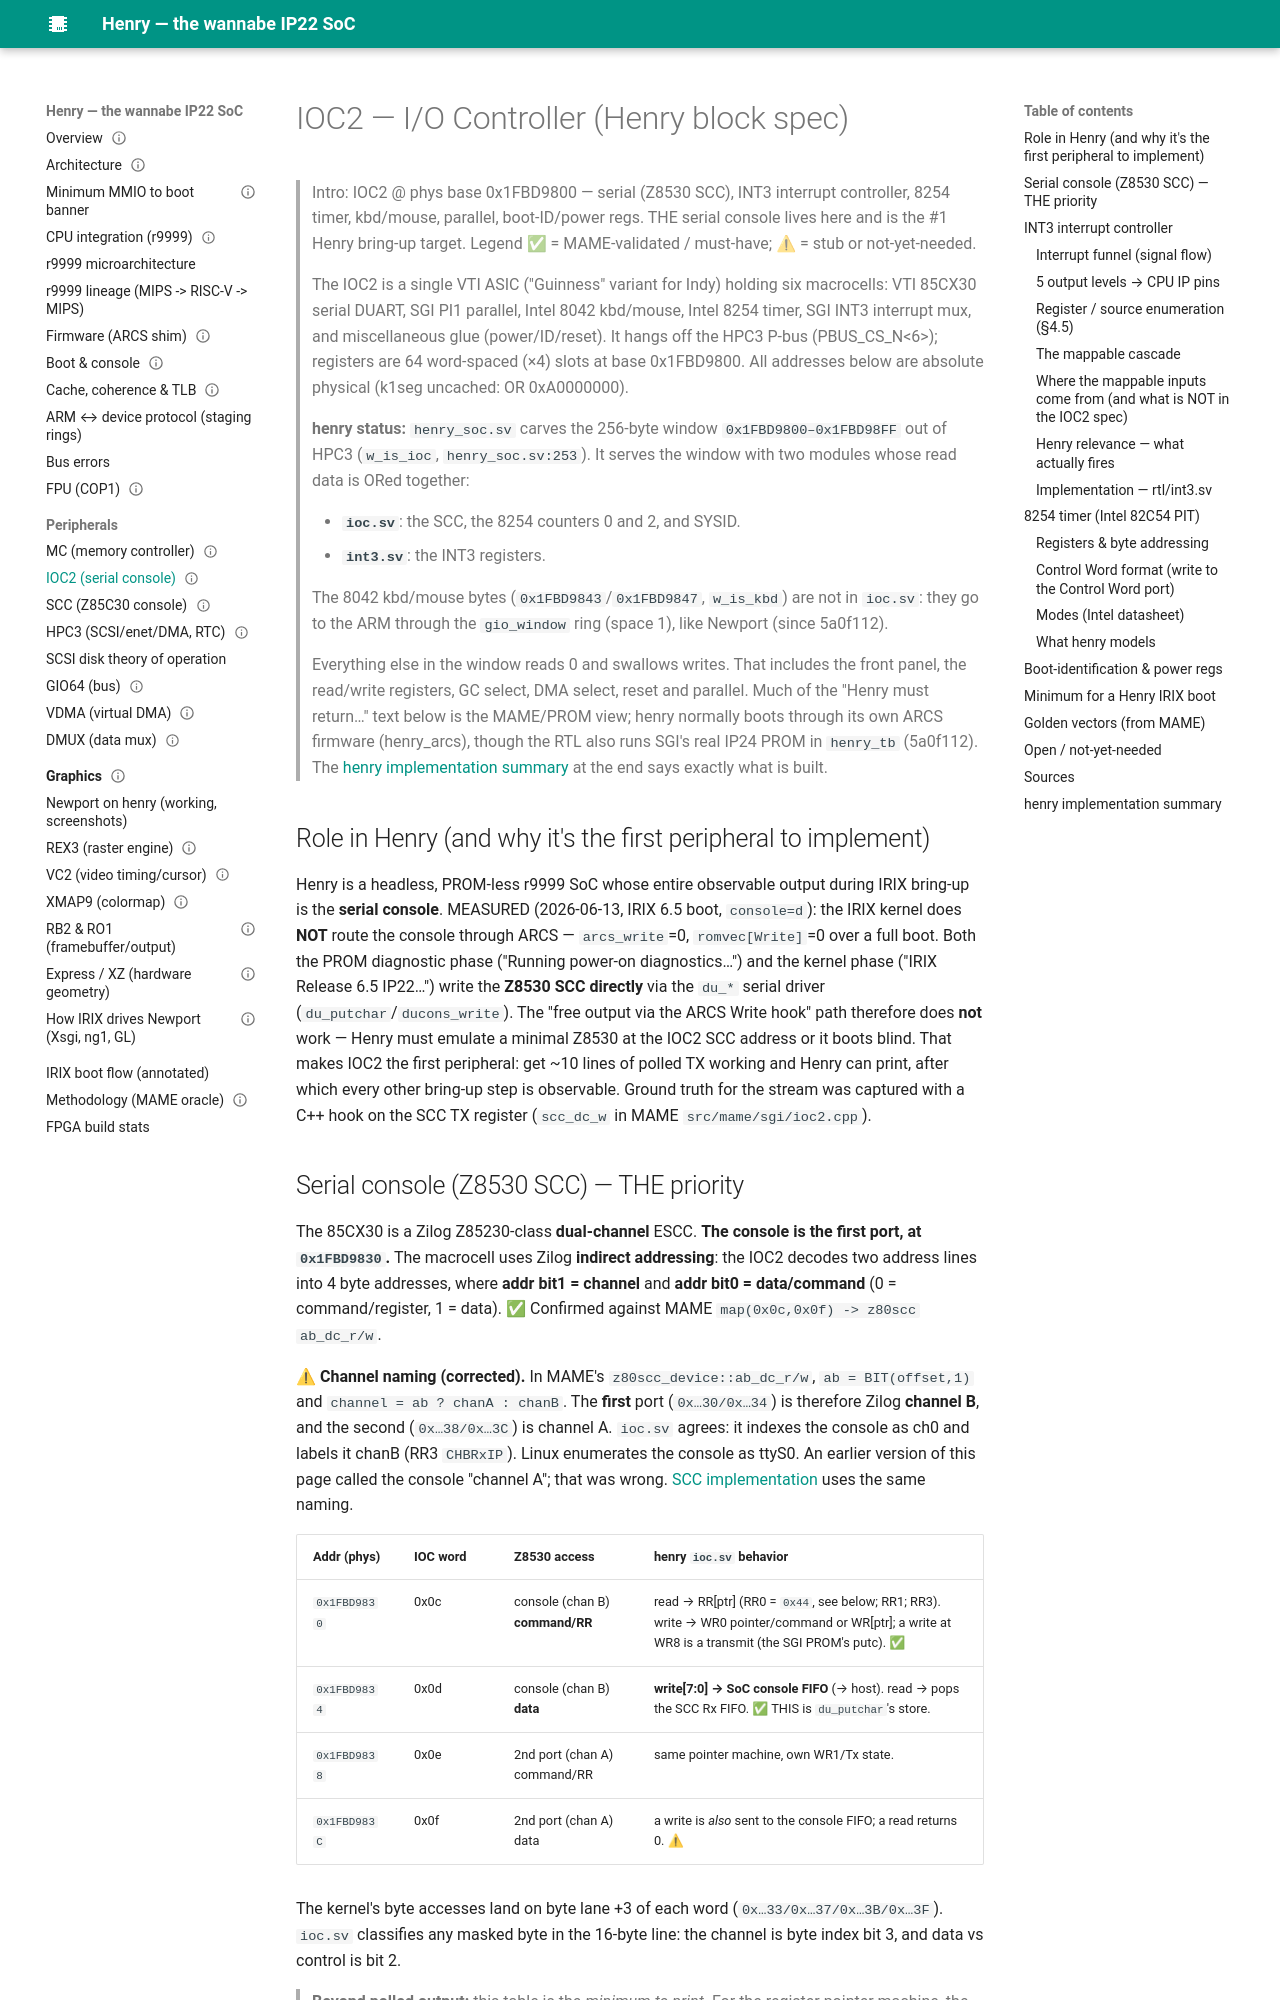

repository: dsheffie/C16H10N2O2 · page: peripherals/ioc2/index.html · generator: mkdocs

---
title: IOC2 — I/O Controller (serial console)
status: draft (MAME-validated; henry RTL status audited 2026-10-27 against main @eea6ecb)
source: SGI IP22 IOC spec (ioc.pdf); MAME golden reference; henry rtl/ioc.sv, rtl/int3.sv, rtl/henry_soc.sv
---

# IOC2 — I/O Controller (Henry block spec)

> Intro: IOC2 @ phys base 0x1FBD9800 — serial (Z8530 SCC), INT3 interrupt controller, 8254 timer, kbd/mouse,
> parallel, boot-ID/power regs. THE serial console lives here and is the #1 Henry bring-up target. Legend ✅ = MAME-validated / must-have; ⚠ = stub or not-yet-needed.
>
> The IOC2 is a single VTI ASIC ("Guinness" variant for Indy) holding six macrocells: VTI 85CX30 serial DUART,
> SGI PI1 parallel, Intel 8042 kbd/mouse, Intel 8254 timer, SGI INT3 interrupt mux, and miscellaneous glue
> (power/ID/reset). It hangs off the HPC3 P-bus (PBUS_CS_N<6>); registers are 64 word-spaced (×4) slots at base
> 0x1FBD9800. All addresses below are absolute physical (k1seg uncached: OR 0xA0000000).
>
> **henry status:** `henry_soc.sv` carves the 256-byte window `0x1FBD9800–0x1FBD98FF` out of HPC3
> (`w_is_ioc`, `henry_soc.sv:253`). It serves the window with two modules whose read data is ORed together:
>
> - **`ioc.sv`**: the SCC, the 8254 counters 0 and 2, and SYSID.
> - **`int3.sv`**: the INT3 registers.
>
> The 8042 kbd/mouse bytes (`0x1FBD9843`/`0x1FBD9847`, `w_is_kbd`) are not in `ioc.sv`: they go to the
> ARM through the `gio_window` ring (space 1), like Newport (since 5a0f112).
>
> Everything else in the window reads 0 and swallows writes. That includes the front panel, the read/write
> registers, GC select, DMA select, reset and parallel. Much of the "Henry must return…" text
> below is the MAME/PROM view; henry normally boots through its own ARCS firmware (henry_arcs), though the RTL
> also runs SGI's real IP24 PROM in `henry_tb` (5a0f112). The
> [henry implementation summary](#henry-implementation-summary) at the end says exactly what is built.

## Role in Henry  (and why it's the first peripheral to implement)
Henry is a headless, PROM-less r9999 SoC whose entire observable output during IRIX bring-up is the **serial
console**. MEASURED (2026-06-13, IRIX 6.5 boot, `console=d`): the IRIX kernel does **NOT** route the console
through ARCS — `arcs_write`=0, `romvec[Write]`=0 over a full boot. Both the PROM diagnostic phase
("Running power-on diagnostics…") and the kernel phase ("IRIX Release 6.5 IP22…") write the **Z8530 SCC
directly** via the `du_*` serial driver (`du_putchar`/`ducons_write`). The "free output via the ARCS Write
hook" path therefore does **not** work — Henry must emulate a minimal Z8530 at the IOC2 SCC address or it boots
blind. That makes IOC2 the first peripheral: get ~10 lines of polled TX working and Henry can print, after
which every other bring-up step is observable. Ground truth for the stream was captured with a C++ hook on the
SCC TX register (`scc_dc_w` in MAME `src/mame/sgi/ioc2.cpp`).
